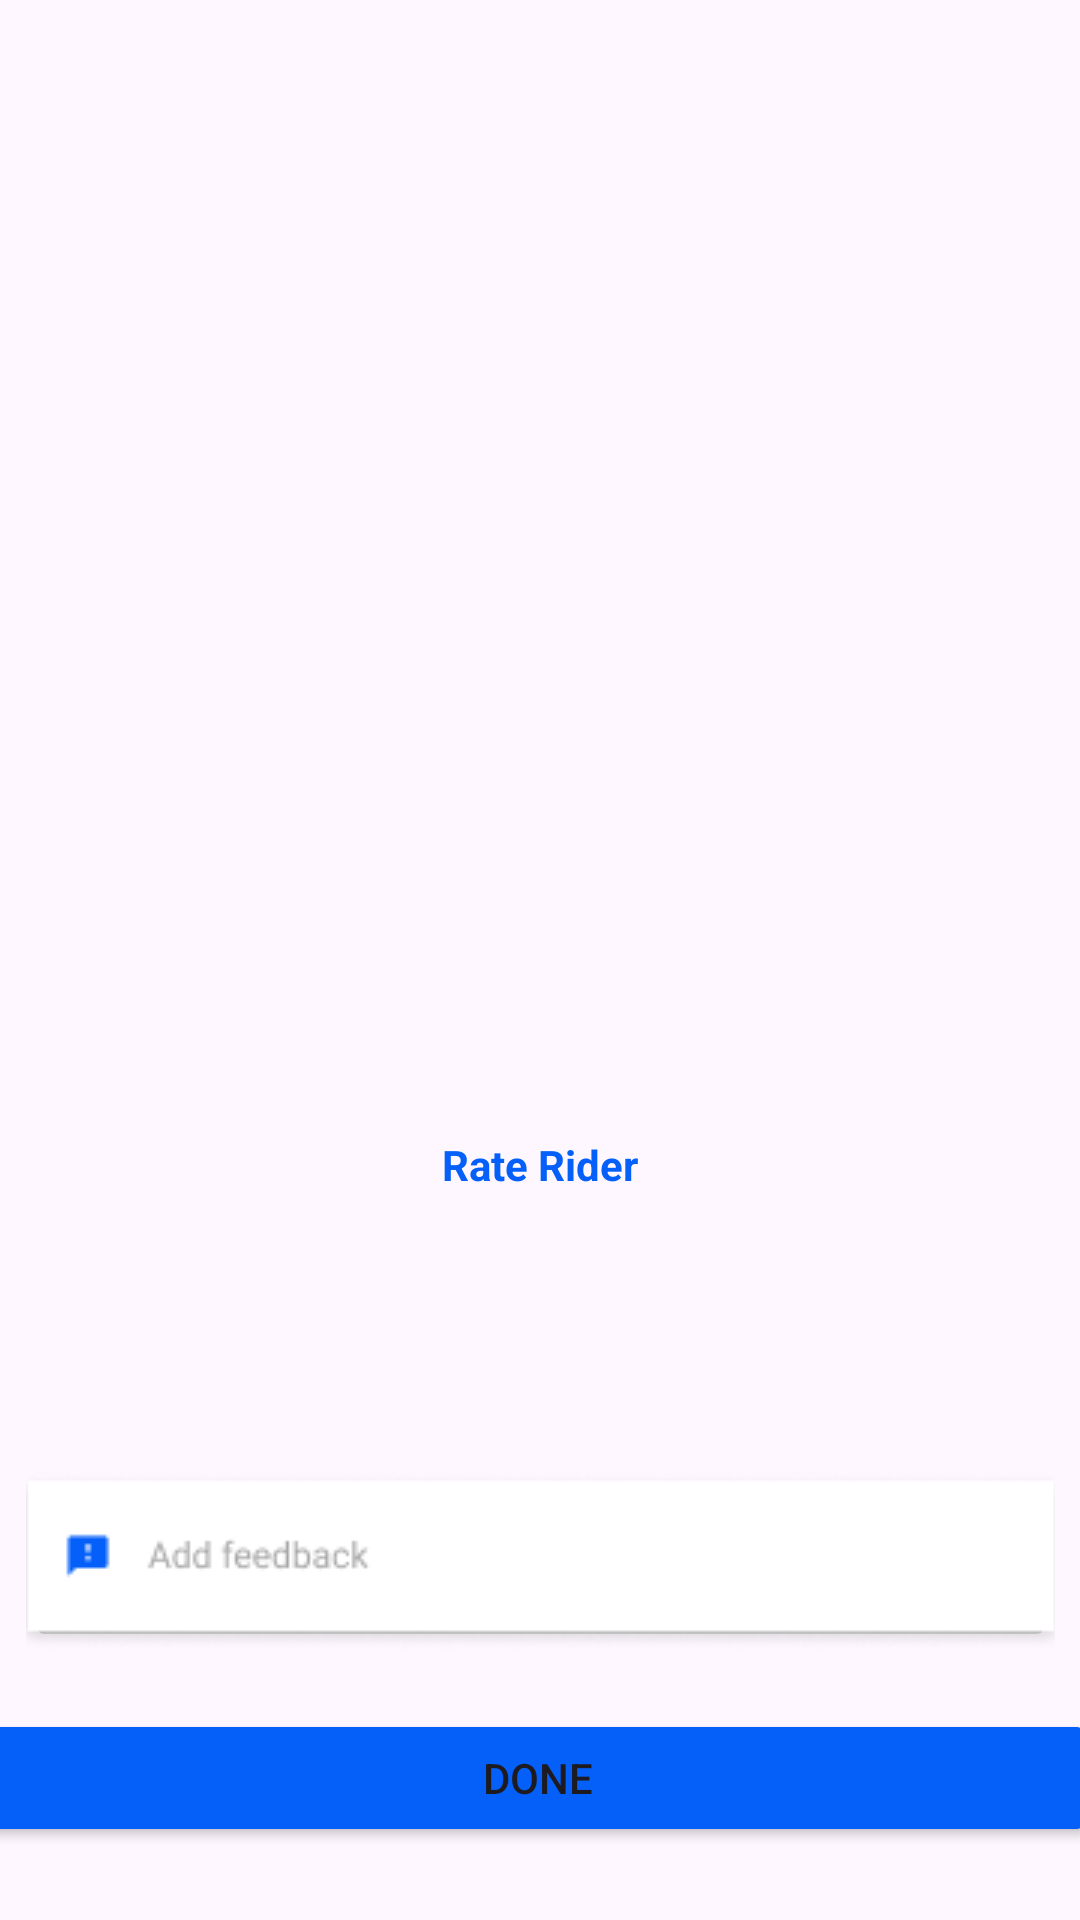

Layout XML and referenced resources for this Android screen:
<!-- AndroidManifest.xml: application theme Theme.Path4 -->
<!-- res/layout/activity_delivery1.xml -->
<?xml version="1.0" encoding="utf-8"?>
<androidx.constraintlayout.widget.ConstraintLayout xmlns:android="http://schemas.android.com/apk/res/android"
    xmlns:app="http://schemas.android.com/apk/res-auto"
    xmlns:tools="http://schemas.android.com/tools"
    android:id="@+id/main"
    android:layout_width="match_parent"
    android:layout_height="match_parent"
    tools:context=".delivery1">

    <ImageView
        android:id="@+id/imageView8"
        android:layout_width="wrap_content"
        android:layout_height="wrap_content"
        app:layout_constraintBottom_toBottomOf="parent"
        app:layout_constraintEnd_toEndOf="parent"
        app:layout_constraintStart_toStartOf="parent"
        app:layout_constraintTop_toTopOf="parent"
        app:layout_constraintVertical_bias="0.328"
        app:srcCompat="@drawable/rafki12" />

    <TextView
        android:id="@+id/textView14"
        android:layout_width="wrap_content"
        android:layout_height="wrap_content"
        android:text="Rate Rider"
        android:textColor="#0560FA"
        android:textSize="14dp"
        android:textStyle="bold"
        app:layout_constraintBottom_toBottomOf="parent"
        app:layout_constraintEnd_toEndOf="parent"
        app:layout_constraintStart_toStartOf="parent"
        app:layout_constraintTop_toTopOf="parent"
        app:layout_constraintVertical_bias="0.61" />

    <ImageView
        android:id="@+id/imageView9"
        android:layout_width="wrap_content"
        android:layout_height="wrap_content"
        app:layout_constraintBottom_toBottomOf="parent"
        app:layout_constraintEnd_toEndOf="parent"
        app:layout_constraintHorizontal_bias="0.371"
        app:layout_constraintStart_toStartOf="parent"
        app:layout_constraintTop_toTopOf="parent"
        app:layout_constraintVertical_bias="0.67"
        app:srcCompat="@drawable/rafki13" />

    <ImageView
        android:id="@+id/im5ageVie64w9"
        android:layout_width="wrap_content"
        android:layout_height="wrap_content"
        app:layout_constraintBottom_toBottomOf="parent"
        app:layout_constraintEnd_toEndOf="parent"
        app:layout_constraintHorizontal_bias="0.44"
        app:layout_constraintStart_toStartOf="parent"
        app:layout_constraintTop_toTopOf="parent"
        app:layout_constraintVertical_bias="0.669"
        app:srcCompat="@drawable/rafki13" />

    <ImageView
        android:id="@+id/imag7eView9"
        android:layout_width="wrap_content"
        android:layout_height="wrap_content"
        app:layout_constraintBottom_toBottomOf="parent"
        app:layout_constraintEnd_toEndOf="parent"
        app:layout_constraintHorizontal_bias="0.498"
        app:layout_constraintStart_toStartOf="parent"
        app:layout_constraintTop_toTopOf="parent"
        app:layout_constraintVertical_bias="0.669"
        app:srcCompat="@drawable/rafki13" />
    <Button
        android:id="@+id/button2"
        android:layout_width="371dp"
        android:layout_height="46dp"
        android:text="Done"
        android:backgroundTint="#0560FA"
        app:layout_constraintBottom_toBottomOf="parent"
        app:layout_constraintEnd_toEndOf="parent"
        app:layout_constraintHorizontal_bias="0.6"
        app:layout_constraintStart_toStartOf="parent"
        app:layout_constraintTop_toTopOf="parent"
        app:layout_constraintVertical_bias="0.959" />
    <ImageView
        android:id="@+id/imageVie4w9"
        android:layout_width="wrap_content"
        android:layout_height="wrap_content"
        app:layout_constraintBottom_toBottomOf="parent"
        app:layout_constraintEnd_toEndOf="parent"
        app:layout_constraintHorizontal_bias="0.564"
        app:layout_constraintStart_toStartOf="parent"
        app:layout_constraintTop_toTopOf="parent"
        app:layout_constraintVertical_bias="0.669"
        app:srcCompat="@drawable/rafki13" />

    <ImageView
        android:id="@+id/imageView10"
        android:layout_width="wrap_content"
        android:layout_height="wrap_content"
        app:layout_constraintBottom_toBottomOf="parent"
        app:layout_constraintEnd_toEndOf="parent"
        app:layout_constraintHorizontal_bias="0.628"
        app:layout_constraintStart_toStartOf="parent"
        app:layout_constraintTop_toTopOf="parent"
        app:layout_constraintVertical_bias="0.669"
        app:srcCompat="@drawable/rafki13" />

    <ImageButton
        android:id="@+id/imageButton6"
        android:layout_width="343dp"
        android:layout_height="60dp"
        app:layout_constraintBottom_toBottomOf="parent"
        app:layout_constraintEnd_toEndOf="parent"
        app:layout_constraintStart_toStartOf="parent"
        app:layout_constraintTop_toTopOf="parent"
        app:layout_constraintVertical_bias="0.846"
        app:srcCompat="@drawable/rafki14" />

</androidx.constraintlayout.widget.ConstraintLayout>
<!-- resources referenced by this layout -->
<resources>
  <!-- drawable rafki14: png bitmap (drawable, 3912 bytes) -->
  <style name="Theme.Path4" parent="Base.Theme.Path4" />
  <style name="Base.Theme.Path4" parent="Theme.Material3.DayNight.NoActionBar">
          
          
      </style>
</resources>
